Dataset: Parkinsons-disease-prediction-using-CNN-main (GitHub, AmanK1203/Parkinsons-disease). Classes: healthy, Parkinsons.

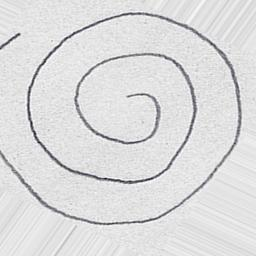
Label: healthy

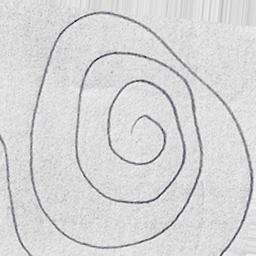
Label: Parkinsons

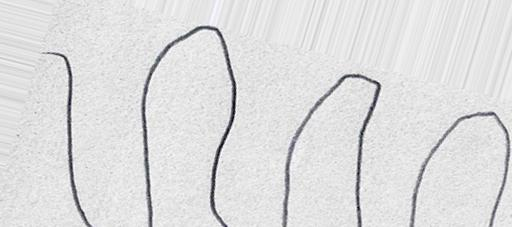
Label: healthy

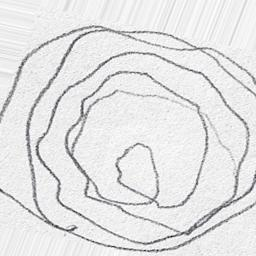
Label: Parkinsons

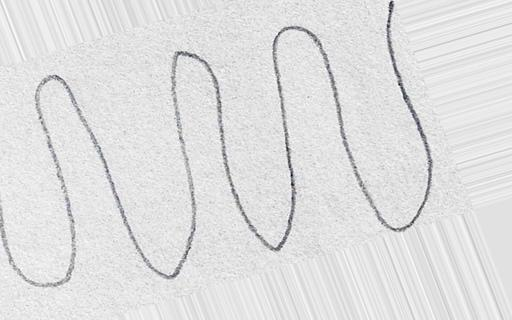
Label: healthy

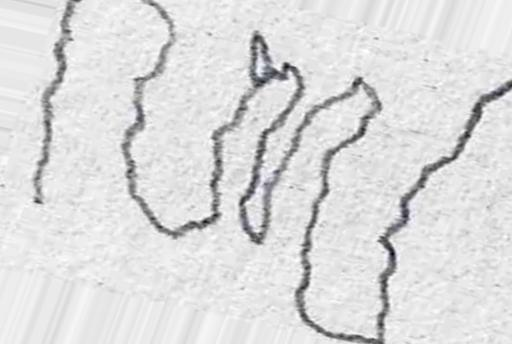
Label: Parkinsons
